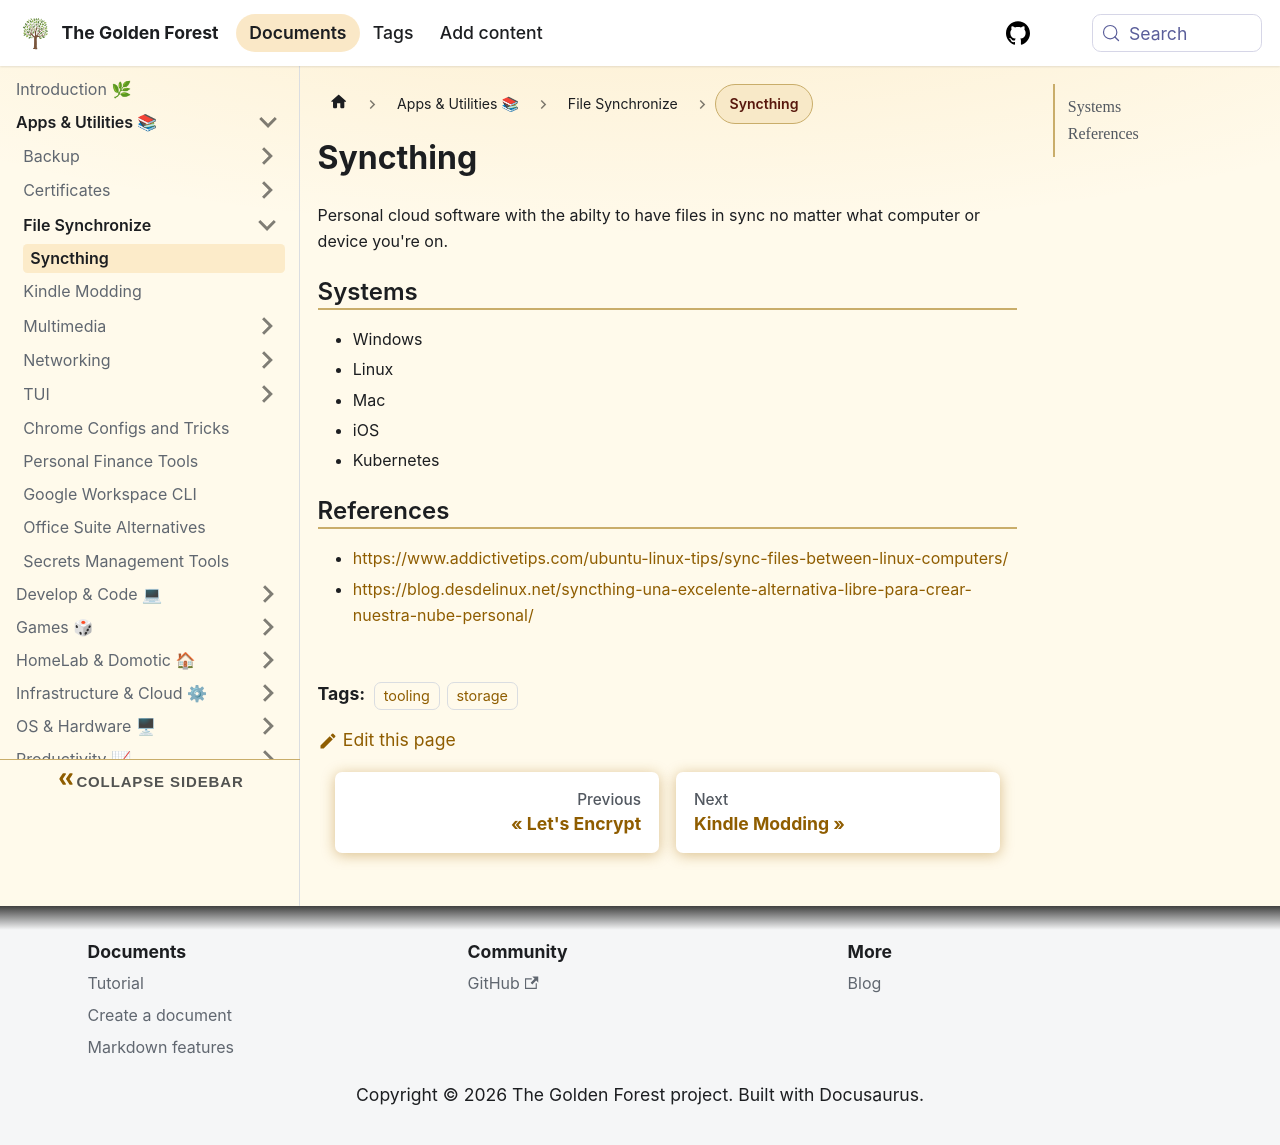

repository: sdelrio/golden-forest · page: pr-preview/pr-388/docs/Apps-and-utilities/FileSync/syncthing/index.html · generator: docusaurus

---
tags: [tooling, storage]
---

# Syncthing

Personal cloud software with the abilty to have files in sync no matter what computer or device you're on.

## Systems

* Windows
* Linux
* Mac
* iOS
* Kubernetes

## References

* [https://www.addictivetips.com/ubuntu-linux-tips/sync-files-between-linux-computers/](https://www.addictivetips.com/ubuntu-linux-tips/sync-files-between-linux-computers/)
* [https://blog.desdelinux.net/syncthing-una-excelente-alternativa-libre-para-crear-nuestra-nube-personal/](https://blog.desdelinux.net/syncthing-una-excelente-alternativa-libre-para-crear-nuestra-nube-personal/)
